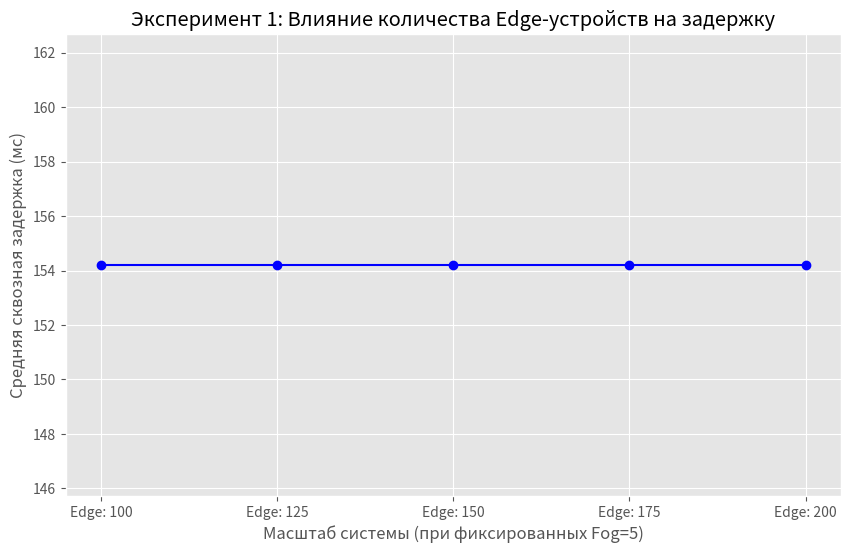
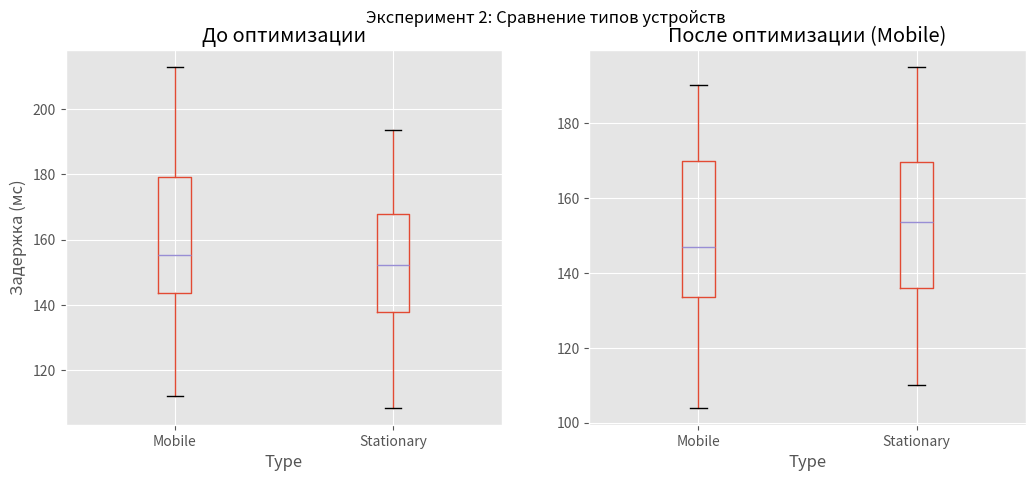
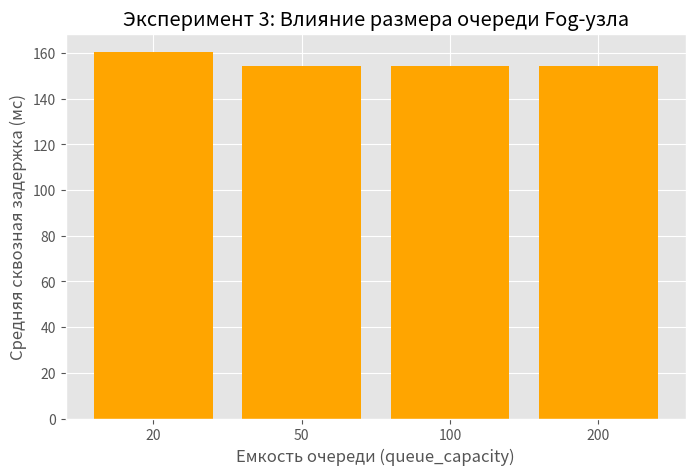

Reproduce these figures in Python, in order.
import matplotlib.pyplot as plt
import numpy as np
import random
import pandas as pd

# Настройки стиля
plt.style.use('ggplot')

class IoTSimulator:
    def __init__(self, n_edge, n_fog, n_cloud, n_tasks=200, queue_cap=50, mobile_optimized=False):
        self.n_edge = n_edge
        self.n_fog = n_fog
        self.n_cloud = n_cloud
        self.n_tasks = n_tasks
        self.queue_cap = queue_cap
        self.mobile_optimized = mobile_optimized
        self.results = []

    def run(self):
        random.seed(42)
        np.random.seed(42)
        
        latencies = []
        types = []
        
        # Генерация нагрузки
        # Fog узлы имеют очередь. Распределяем задачи по Fog-узлам
        tasks_per_fog = [0] * self.n_fog
        
        for i in range(self.n_tasks):
            # 1. Тип устройства (30% мобильные, 70% стационарные)
            is_mobile = random.random() < 0.3
            types.append("Mobile" if is_mobile else "Stationary")
            
            # 2. Задержка Edge (генерация данных)
            if is_mobile:
                if self.mobile_optimized:
                    # Оптимизированные параметры (Эксперимент 2)
                    edge_delay = random.randint(20, 60)
                    net_jitter = random.randint(5, 15)
                else:
                    # Стандартные параметры
                    edge_delay = random.randint(25, 70)
                    net_jitter = random.randint(8, 20)
            else:
                edge_delay = random.randint(20, 60)
                net_jitter = random.randint(5, 15)
            
            # 3. Fog обработка + Очередь
            # Выбираем случайный Fog узел
            fog_id = random.randint(0, self.n_fog - 1)
            
            # Логика очереди: чем больше задач на узле, тем выше задержка
            current_load = tasks_per_fog[fog_id]
            if current_load < self.queue_cap:
                queue_delay = current_load * 0.5 # 0.5 мс на каждую задачу в очереди
                tasks_per_fog[fog_id] += 1 # Добавляем задачу
                # Имитация освобождения очереди со временем
                if random.random() > 0.5 and tasks_per_fog[fog_id] > 0:
                     tasks_per_fog[fog_id] -= 1
            else:
                queue_delay = 100 # Штраф за переполнение (Dropping/Retry)
            
            fog_process = random.randint(10, 30)
            fog_total = fog_process + queue_delay
            
            # 4. Cloud обработка
            cloud_process = random.randint(50, 100)
            
            # Сквозная задержка
            total_latency = edge_delay + net_jitter + fog_total + cloud_process
            latencies.append(total_latency)
            
        return latencies, types

def plot_experiment_1(variant_configs):
    """Эксперимент 1: Масштабирование"""
    means = []
    labels = []
    
    print("\n--- Эксперимент 1: Масштабирование (Чувствительность) ---")
    for cfg in variant_configs:
        sim = IoTSimulator(n_edge=cfg['edge'], n_fog=cfg['fog'], n_cloud=cfg['cloud'])
        lats, _ = sim.run()
        avg = np.mean(lats)
        means.append(avg)
        label = f"Edge: {cfg['edge']}"
        labels.append(label)
        print(f"Конфигурация {label}: Средняя задержка = {avg:.2f} мс")

    plt.figure(figsize=(10, 6))
    plt.plot(labels, means, marker='o', linestyle='-', color='b')
    plt.title("Эксперимент 1: Влияние количества Edge-устройств на задержку")
    plt.xlabel("Масштаб системы (при фиксированных Fog=5)")
    plt.ylabel("Средняя сквозная задержка (мс)")
    plt.grid(True)
    plt.show()

def plot_experiment_2():
    """Эксперимент 2: Мобильные vs Стационарные"""
    # До оптимизации
    sim_base = IoTSimulator(100, 5, 2, mobile_optimized=False)
    lats_base, types_base = sim_base.run()
    df_base = pd.DataFrame({'Latency': lats_base, 'Type': types_base})
    
    # После оптимизации
    sim_opt = IoTSimulator(100, 5, 2, mobile_optimized=True)
    lats_opt, types_opt = sim_opt.run()
    df_opt = pd.DataFrame({'Latency': lats_opt, 'Type': types_opt})

    fig, axes = plt.subplots(1, 2, figsize=(12, 5))
    
    # График 1
    df_base.boxplot(column='Latency', by='Type', ax=axes[0])
    axes[0].set_title("До оптимизации")
    axes[0].set_ylabel("Задержка (мс)")
    
    # График 2
    df_opt.boxplot(column='Latency', by='Type', ax=axes[1])
    axes[1].set_title("После оптимизации (Mobile)")
    
    plt.suptitle("Эксперимент 2: Сравнение типов устройств")
    plt.show()

def plot_experiment_3():
    """Эксперимент 3: Очереди Fog"""
    queues = [20, 50, 100, 200]
    results = []
    
    print("\n--- Эксперимент 3: Размер очереди ---")
    for q in queues:
        sim = IoTSimulator(100, 5, 2, queue_cap=q)
        lats, _ = sim.run()
        avg = np.mean(lats)
        results.append(avg)
        print(f"Queue: {q}, Avg Latency: {avg:.2f} мс")
        
    plt.figure(figsize=(8, 5))
    plt.bar([str(x) for x in queues], results, color='orange')
    plt.title("Эксперимент 3: Влияние размера очереди Fog-узла")
    plt.xlabel("Емкость очереди (queue_capacity)")
    plt.ylabel("Средняя сквозная задержка (мс)")
    plt.show()

# --- ЗАПУСК ---

# 1. Параметры для Варианта 1 (100 Edge, 5 Fog) + Чувствительность (+25%, +50%...)
configs_exp1 = [
    {'edge': 100, 'fog': 5, 'cloud': 2}, # База (100%)
    {'edge': 125, 'fog': 5, 'cloud': 2}, # +25%
    {'edge': 150, 'fog': 5, 'cloud': 2}, # +50%
    {'edge': 175, 'fog': 5, 'cloud': 2}, # +75%
    {'edge': 200, 'fog': 5, 'cloud': 2}  # +100%
]
plot_experiment_1(configs_exp1)
plot_experiment_2()
plot_experiment_3()